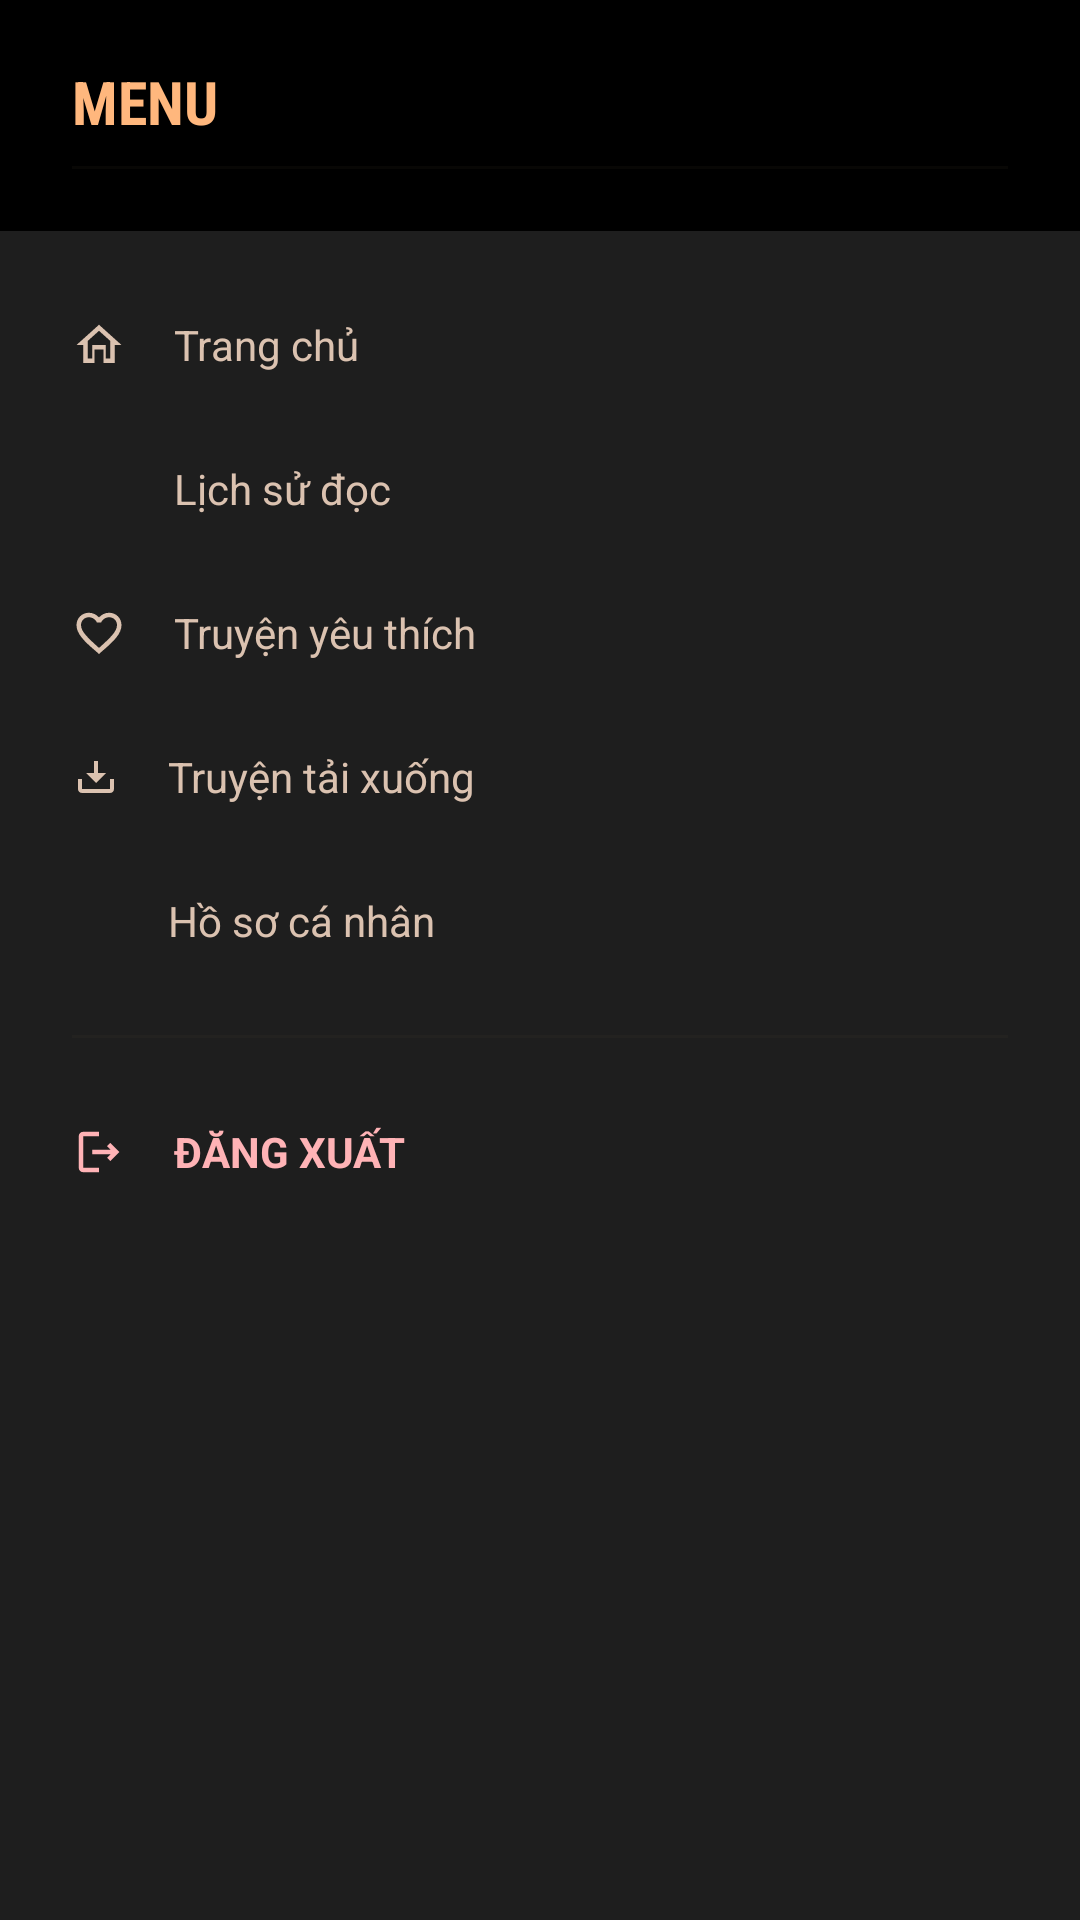

Android layout source for this screen:
<!-- AndroidManifest.xml: application theme Theme.ComicApp -->
<!-- res/layout/layout_side_menu.xml -->
<?xml version="1.0" encoding="utf-8"?>
<LinearLayout xmlns:android="http://schemas.android.com/apk/res/android"
    xmlns:app="http://schemas.android.com/apk/res-auto"
    android:layout_width="256dp"
    android:layout_height="match_parent"
    android:layout_gravity="start"
    android:background="#1E1E1E"
    android:orientation="vertical"
    android:clickable="true"
    android:focusable="true">

    <LinearLayout
        android:layout_width="match_parent"
        android:layout_height="77dp"
        android:background="#000000"
        android:orientation="vertical"
        android:gravity="center_vertical"
        android:paddingStart="24dp"
        android:paddingEnd="24dp">

        <TextView
            android:layout_width="wrap_content"
            android:layout_height="wrap_content"
            android:text="MENU"
            android:textColor="#FFB77D"
            android:textSize="20sp"
            android:textStyle="bold"
            android:fontFamily="sans-serif-condensed" />

        <View
            android:layout_width="match_parent"
            android:layout_height="1dp"
            android:background="#1A554336"
            android:layout_marginTop="8dp"/>
    </LinearLayout>

    <androidx.core.widget.NestedScrollView
        android:layout_width="match_parent"
        android:layout_height="match_parent"
        android:fillViewport="true">

        <LinearLayout
            android:layout_width="match_parent"
            android:layout_height="wrap_content"
            android:orientation="vertical"
            android:paddingTop="16dp"
            android:paddingBottom="24dp"
            android:paddingStart="8dp"
            android:paddingEnd="8dp">

            <LinearLayout
                android:id="@+id/menuHome"
                android:layout_width="match_parent"
                android:layout_height="44dp"
                android:background="?attr/selectableItemBackground"
                android:orientation="horizontal"
                android:gravity="center_vertical"
                android:paddingStart="16dp"
                android:paddingEnd="16dp"
                android:layout_marginBottom="4dp"
                android:clickable="true"
                android:focusable="true">
                <ImageView
                    android:layout_width="18dp"
                    android:layout_height="18dp"
                    android:src="@drawable/ic_menu_home"
                    app:tint="#DBC2B0" />
                <TextView
                    android:layout_width="wrap_content"
                    android:layout_height="wrap_content"
                    android:layout_marginStart="16dp"
                    android:text="Trang chủ"
                    android:textColor="#DBC2B0"
                    android:textSize="14sp" />
            </LinearLayout>

            <LinearLayout
                android:id="@+id/menuHistory"
                android:layout_width="match_parent"
                android:layout_height="44dp"
                android:background="?attr/selectableItemBackground"
                android:orientation="horizontal"
                android:gravity="center_vertical"
                android:paddingStart="16dp"
                android:paddingEnd="16dp"
                android:layout_marginBottom="4dp"
                android:clickable="true"
                android:focusable="true">
                <ImageView
                    android:layout_width="18dp"
                    android:layout_height="18dp"
                    android:src="@drawable/ic_menu_history"
                    app:tint="#DBC2B0" />
                <TextView
                    android:layout_width="wrap_content"
                    android:layout_height="wrap_content"
                    android:layout_marginStart="16dp"
                    android:text="Lịch sử đọc"
                    android:textColor="#DBC2B0"
                    android:textSize="14sp" />
            </LinearLayout>

            <LinearLayout
                android:id="@+id/menuFavorites"
                android:layout_width="match_parent"
                android:layout_height="44dp"
                android:background="?attr/selectableItemBackground"
                android:orientation="horizontal"
                android:gravity="center_vertical"
                android:paddingStart="16dp"
                android:paddingEnd="16dp"
                android:layout_marginBottom="4dp"
                android:clickable="true"
                android:focusable="true">
                <ImageView
                    android:layout_width="18dp"
                    android:layout_height="18dp"
                    android:src="@drawable/ic_heart_outline"
                    app:tint="#DBC2B0" />
                <TextView
                    android:layout_width="wrap_content"
                    android:layout_height="wrap_content"
                    android:layout_marginStart="16dp"
                    android:text="Truyện yêu thích"
                    android:textColor="#DBC2B0"
                    android:textSize="14sp" />
            </LinearLayout>

            <LinearLayout
                android:id="@+id/menuDownloads"
                android:layout_width="match_parent"
                android:layout_height="44dp"
                android:background="?attr/selectableItemBackground"
                android:orientation="horizontal"
                android:gravity="center_vertical"
                android:paddingStart="16dp"
                android:paddingEnd="16dp"
                android:layout_marginBottom="4dp"
                android:clickable="true"
                android:focusable="true">
                <ImageView
                    android:layout_width="16dp"
                    android:layout_height="16dp"
                    android:src="@drawable/ic_menu_download"
                    app:tint="#DBC2B0" />
                <TextView
                    android:layout_width="wrap_content"
                    android:layout_height="wrap_content"
                    android:layout_marginStart="16dp"
                    android:text="Truyện tải xuống"
                    android:textColor="#DBC2B0"
                    android:textSize="14sp" />
            </LinearLayout>

            <LinearLayout
                android:id="@+id/menuProfile"
                android:layout_width="match_parent"
                android:layout_height="44dp"
                android:background="?attr/selectableItemBackground"
                android:orientation="horizontal"
                android:gravity="center_vertical"
                android:paddingStart="16dp"
                android:paddingEnd="16dp"
                android:layout_marginBottom="16dp" android:clickable="true"
                android:focusable="true">
                <ImageView
                    android:layout_width="16dp"
                    android:layout_height="16dp"
                    android:src="@drawable/ic_menu_profile"
                    app:tint="#DBC2B0" />
                <TextView
                    android:layout_width="wrap_content"
                    android:layout_height="wrap_content"
                    android:layout_marginStart="16dp"
                    android:text="Hồ sơ cá nhân"
                    android:textColor="#DBC2B0"
                    android:textSize="14sp" />
            </LinearLayout>

            <View
                android:layout_width="match_parent"
                android:layout_height="1dp"
                android:background="#1A554336"
                android:layout_marginStart="16dp"
                android:layout_marginEnd="16dp"
                android:layout_marginBottom="16dp" />

            <LinearLayout
                android:id="@+id/menuLogout"
                android:layout_width="match_parent"
                android:layout_height="44dp"
                android:background="?attr/selectableItemBackground"
                android:orientation="horizontal"
                android:gravity="center_vertical"
                android:paddingStart="16dp"
                android:paddingEnd="16dp"
                android:clickable="true"
                android:focusable="true">
                <ImageView
                    android:layout_width="18dp"
                    android:layout_height="18dp"
                    android:src="@drawable/ic_menu_logout"
                    app:tint="#FFB3B6" />
                <TextView
                    android:layout_width="wrap_content"
                    android:layout_height="wrap_content"
                    android:layout_marginStart="16dp"
                    android:text="ĐĂNG XUẤT"
                    android:textColor="#FFB3B6"
                    android:textSize="14sp"
                    android:textStyle="bold" />
            </LinearLayout>

        </LinearLayout>
    </androidx.core.widget.NestedScrollView>
</LinearLayout>
<!-- resources referenced by this layout -->
<resources>
  <!-- drawable ic_heart_outline (drawable) -->
  <vector xmlns:android="http://schemas.android.com/apk/res/android"
      android:width="24dp"
      android:height="24dp"
      android:viewportWidth="24"
      android:viewportHeight="24">
      <path
          android:fillColor="#FFFFFF"
          android:pathData="M16.5,3c-1.74,0 -3.41,0.81 -4.5,2.09C10.91,3.81 9.24,3 7.5,3 4.42,3 2,5.42 2,8.5c0,3.78 3.4,7.2 8.55,11.54L12,21.35l1.45,-1.32C18.6,15.7 22,12.28 22,8.5 22,5.42 19.58,3 16.5,3zm-4.4,15.55l-0.1,0.1 -0.1,-0.1C7.14,14.24 4,11.39 4,8.5 4,6.5 5.5,5 7.5,5c1.54,0 3.04,0.99 3.57,2.36h1.87C13.46,5.99 14.96,5 16.5,5c2,0 3.5,1.5 3.5,3.5 0,2.89 -3.14,5.74 -7.9,10.05z"/>
  </vector>
  <!-- drawable ic_menu_download (drawable) -->
  <vector xmlns:android="http://schemas.android.com/apk/res/android"
      android:width="24dp"
      android:height="24dp"
      android:viewportWidth="24"
      android:viewportHeight="24">
      <path
          android:fillColor="#FFFFFF"
          android:pathData="M19,13v5H5v-5H3v5c0,1.1 0.9,2 2,2h14c1.1,0 2,-0.9 2,-2v-5h-2zM13,4h-2v6H7l5,5 5,-5h-4V4z"/>
  </vector>
  <!-- drawable ic_menu_home (drawable) -->
  <vector xmlns:android="http://schemas.android.com/apk/res/android"
      android:width="24dp"
      android:height="24dp"
      android:viewportWidth="24"
      android:viewportHeight="24">
      <path
          android:fillColor="#FFFFFF"
          android:pathData="M12,5.69l5,4.5V18h-2v-6H9v6H7v-7.81l5,-4.5M12,3L2,12h3v8h5v-6h4v6h5v-8h3L12,3z"/>
  </vector>
  <!-- drawable ic_menu_logout (drawable) -->
  <vector xmlns:android="http://schemas.android.com/apk/res/android"
      android:width="24dp"
      android:height="24dp"
      android:viewportWidth="24"
      android:viewportHeight="24">
      <path
          android:fillColor="#FFFFFF"
          android:pathData="M17,8l-1.41,1.41L17.17,11H9v2h8.17l-1.58,1.58L17,16l4,-4L17,8zM5,5h7V3H5C3.9,3 3,3.9 3,5v14c0,1.1 0.9,2 2,2h7v-2H5V5z"/>
  </vector>
  <style name="Theme.ComicApp" parent="Base.Theme.ComicApp" />
  <style name="Base.Theme.ComicApp" parent="Theme.Material3.DayNight.NoActionBar">
          <item name="android:windowBackground">#2A2A2A</item>
          <item name="android:statusBarColor">#000000</item>
          <item name="android:windowLightStatusBar">false</item>
      </style>
</resources>
